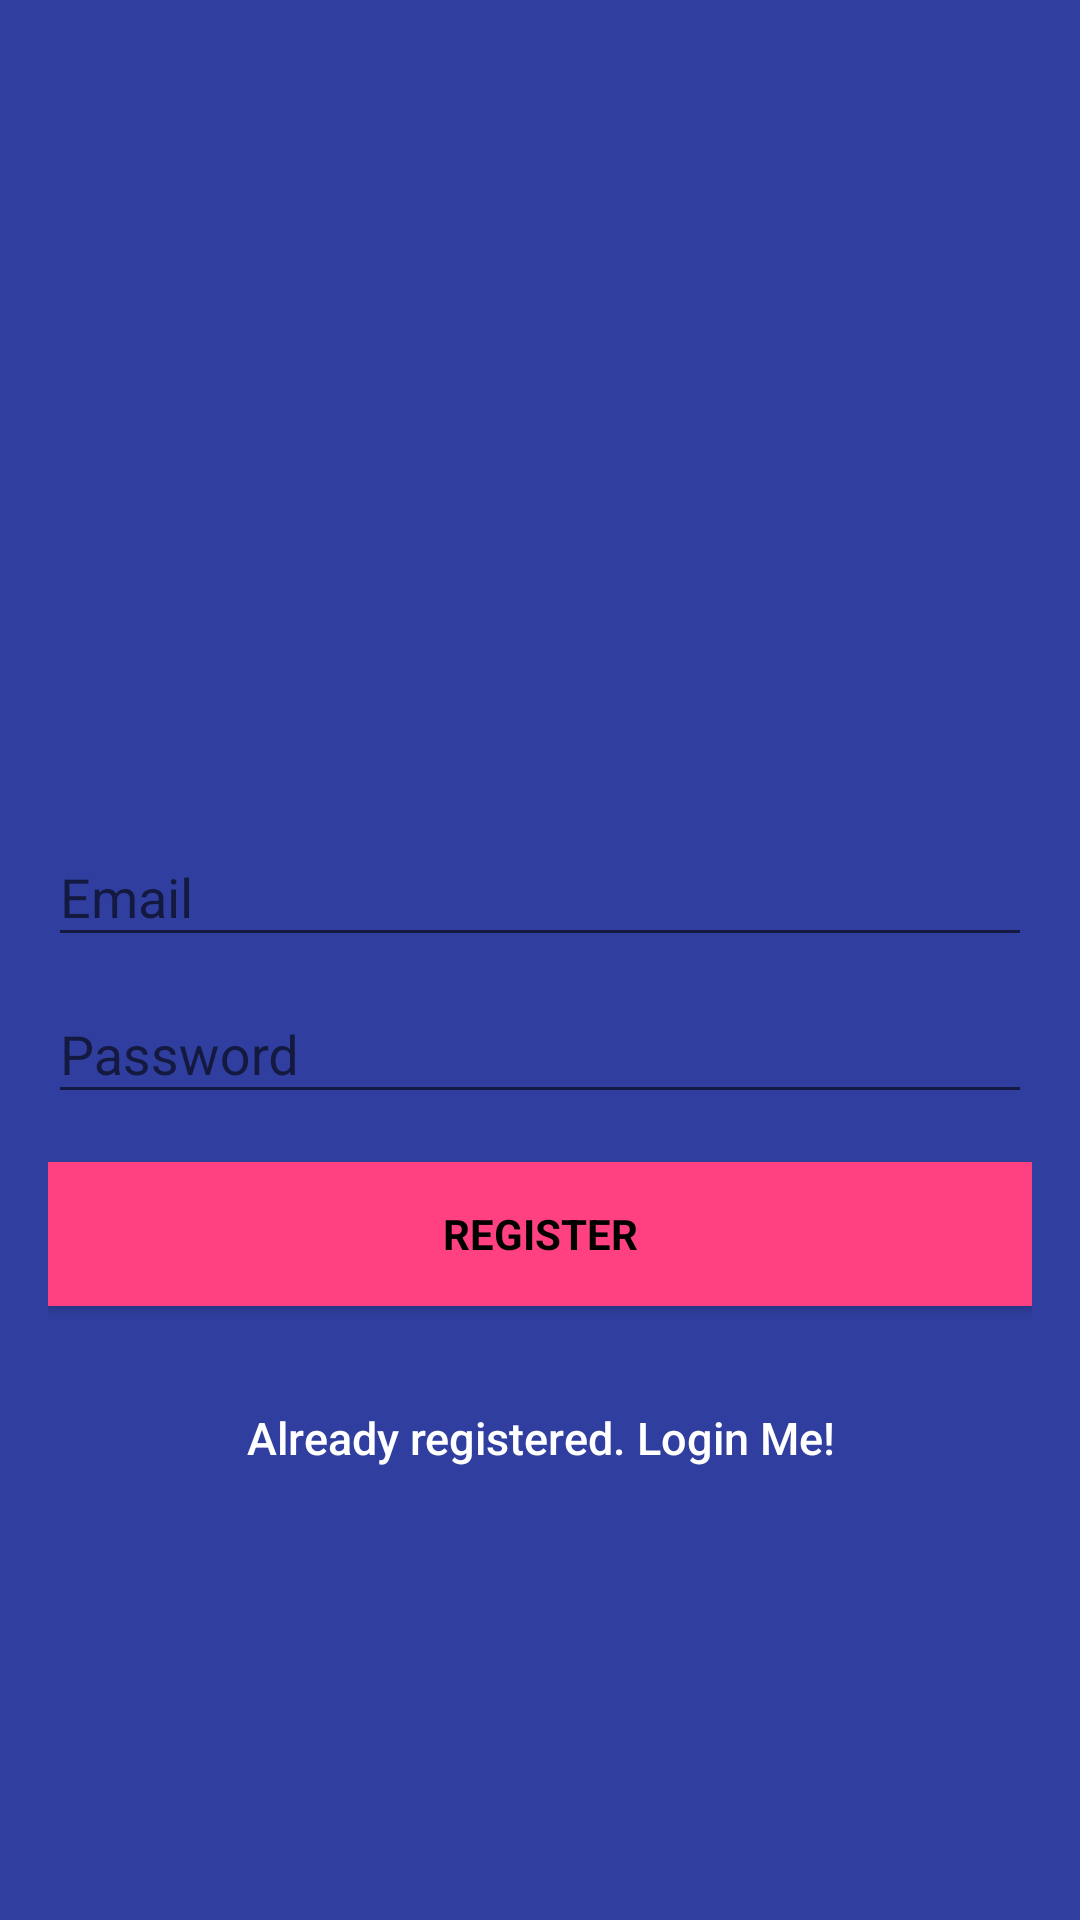

The Android layout XML behind this screen, and the referenced resources:
<!-- AndroidManifest.xml: application theme AppTheme -->
<!-- res/layout/activity_signup.xml -->
<?xml version="1.0" encoding="utf-8"?>
<FrameLayout xmlns:android="http://schemas.android.com/apk/res/android"
    xmlns:app="http://schemas.android.com/apk/res-auto"
    xmlns:tools="http://schemas.android.com/tools"
    tools:context="com.example.ecare_client.registration.SignupActivity"
    android:layout_width="match_parent"
    android:layout_height="match_parent"
    >

    <LinearLayout
        android:layout_width="match_parent"
        android:layout_height="match_parent"
        android:background="@color/colorPrimaryDark"

        android:fitsSystemWindows="true"
        android:gravity="center"
        android:orientation="vertical"
        android:padding="@dimen/activity_horizontal_margin">


        <ImageView
            android:layout_width="@dimen/logo_w_h"
            android:layout_height="@dimen/logo_w_h"
            android:layout_gravity="center_horizontal"
            android:layout_marginBottom="30dp"
            android:src="@mipmap/ic_launcher" />

        <android.support.design.widget.TextInputLayout
            android:layout_width="match_parent"
            android:layout_height="wrap_content">

            <EditText
                android:id="@+id/email"
                android:layout_width="match_parent"
                android:layout_height="wrap_content"
                android:hint="@string/email"
                android:inputType="textEmailAddress"
                android:maxLines="1"
                android:singleLine="true"
                android:textColor="@android:color/white" />

        </android.support.design.widget.TextInputLayout>

        <android.support.design.widget.TextInputLayout
            android:layout_width="match_parent"
            android:layout_height="wrap_content">

            <EditText
                android:id="@+id/password"
                android:layout_width="match_parent"
                android:layout_height="wrap_content"
                android:focusableInTouchMode="true"
                android:hint="@string/hint_password"
                android:imeActionId="@+id/login"
                android:imeOptions="actionUnspecified"
                android:inputType="textPassword"
                android:maxLines="1"
                android:singleLine="true"
                android:textColor="@android:color/white" />

        </android.support.design.widget.TextInputLayout>

        <Button
            android:id="@+id/sign_up_button"
            style="?android:textAppearanceSmall"
            android:layout_width="match_parent"
            android:layout_height="wrap_content"
            android:layout_marginTop="16dp"
            android:background="@color/colorAccent"
            android:text="@string/action_sign_in_short"
            android:textColor="@android:color/black"
            android:textStyle="bold" />

        


        <Button
            android:id="@+id/sign_in_button"
            android:layout_width="fill_parent"
            android:layout_height="wrap_content"
            android:layout_marginTop="20dip"
            android:background="@null"
            android:text="@string/btn_link_to_login"
            android:textAllCaps="false"
            android:textColor="@color/white"
            android:textSize="15dp" />

        <LinearLayout
            android:layout_width="match_parent"
            android:layout_height="wrap_content"
            android:orientation="horizontal">

            <LinearLayout
                android:id="@+id/google_sign_in_btn"
                android:layout_width="match_parent"
                android:layout_height="match_parent"
                android:layout_weight="1"
                android:orientation="horizontal"
                android:visibility="gone">

                <ImageButton
                    android:id="@+id/imageButton3"
                    android:layout_width="16dp"
                    android:layout_height="match_parent"
                    android:layout_weight="1"
                    android:background="@color/white"
                    app:srcCompat="@drawable/fui_ic_googleg_color_24dp" />

                <TextView
                    android:id="@+id/textView8"
                    android:layout_width="wrap_content"
                    android:layout_height="match_parent"
                    android:layout_weight="1"
                    android:background="@color/white"
                    android:lineSpacingExtra="0sp"
                    android:text="@string/google_sign_in"
                    android:textAlignment="center"
                    android:textColor="@color/black_33"
                    android:textSize="15sp" />
            </LinearLayout>

            <Space
                android:layout_width="186dp"
                android:layout_height="match_parent"
                android:layout_weight="1" />

            <LinearLayout
                android:id="@+id/facebook_sign_in_btn"
                android:layout_width="match_parent"
                android:layout_height="match_parent"
                android:layout_weight="1"
                android:orientation="horizontal"
                android:visibility="gone">

                <ImageButton
                    android:id="@+id/imageButton4"
                    android:layout_width="16dp"
                    android:layout_height="match_parent"
                    android:layout_weight="1"
                    android:background="@color/white"
                    app:srcCompat="@drawable/fui_ic_facebook_white_22dp" />

                <TextView
                    android:id="@+id/textView9"
                    android:layout_width="wrap_content"
                    android:layout_height="match_parent"
                    android:layout_weight="1"
                    android:background="@color/white"
                    android:lineSpacingExtra="0sp"
                    android:text="@string/facebook_sign_in"
                    android:textAlignment="center"
                    android:textColor="@color/black_33"
                    android:textSize="15sp" />
            </LinearLayout>

        </LinearLayout>

    </LinearLayout>

    <ProgressBar
        android:id="@+id/progressBar"
        android:layout_width="30dp"
        android:layout_height="30dp"
        android:layout_gravity="center|bottom"
        android:layout_marginBottom="30dp"
        android:indeterminate="false"
        android:visibility="visible" />

</FrameLayout>
<!-- resources referenced by this layout -->
<resources>
  <color name="black_33">#333333</color>
  <color name="colorAccent">#FF4081</color>
  <color name="colorPrimaryDark">#303f9f</color>
  <color name="white">#ffffff</color>
  <dimen name="activity_horizontal_margin">16dp</dimen>
  <dimen name="logo_w_h">100dp</dimen>
  <string name="action_sign_in_short">Register</string>
  <string name="btn_link_to_login">Already registered. Login Me!</string>
  <string name="email">Email</string>
  <string name="facebook_sign_in">Facebook sign-in</string>
  <string name="google_sign_in">Google sign-in</string>
  <string name="hint_password">Password</string>
  <style name="AppTheme" parent="Base.Theme.AppCompat.Light.DarkActionBar">
          
          <item name="colorPrimary">@color/colorPrimary</item>
          <item name="colorPrimaryDark">@color/colorPrimaryDark</item>
          <item name="colorAccent">@color/colorAccent</item>
      </style>
  <color name="colorPrimary">#3f51b5</color>
</resources>
